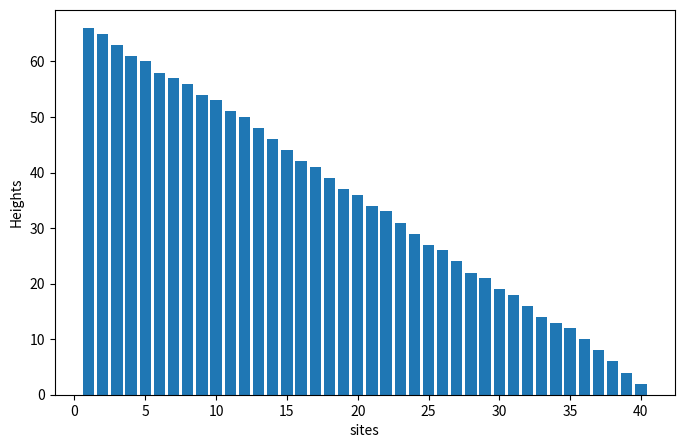

This chart was generated by the following Python code:
import numpy as np
import random
import matplotlib.pyplot as plt

def plot_bar(z,title = "Oslo Model"):
    heights = np.cumsum(z[::-1])[::-1] #indexing to reverse list
    plt.figure(figsize= (8,5))
    plt.bar(np.arange(1,len(z)+1,1),heights)
    plt.title(title)
    plt.ylabel("Heights")
    plt.xlabel("sites")

def Oslo(L, plot=False, p=1 / 2, N_recurrents=1000, title=None):
    """
    Parameters
    L: Number of sites 
    plot: Plots heights if true
    p: probability
    N_recurrents: Number of recurrent runs after reaching steady state
    """
    # Allows for change in probabilities
    n = int(1 / p)  # Number of thresholds, from probability
    prob = [p] * n
    z_ths = np.arange(1, n + 1, 1)  # Generates possible thresholds [1,2,...]
    #     print(z_ths)

    # Initialisation
    z = [0] * L
    z_th = [np.random.choice(z_ths, p=prob) for x in range(L)]

    # Variables for testing
    avalanches = []
    end_value = 0
    z_avg_steady = []
    steady = False  # To
    N_full_avalanche = 0  # Tracks full avalanches
    configurations = []  # Find number of unique configurations
    outflux = 0

    while end_value < N_recurrents:

        # Drive
        z[0] += 1

        abc = [x > y for x, y in zip(z, z_th)]
        # Relaxation - Checks all slopes z relaxed, before driving again
        while any(abc) == True:  # z[i] > z_th[i]:
            s = 0
            for i in range(len(z)):
                if z[i] > z_th[i]:
                    s += 1
                    if i == 0:
                        z[0] = z[0] - 2
                        z[1] = z[1] + 1

                    elif i == len(z) - 1:  # index 0,...,L-1 ; len to L
                        z[-1] = z[-1] - 1
                        z[-2] = z[-2] + 1
                        if steady == True: outflux += 1
                    else:
                        z[i] = z[i] - 2
                        z[i + 1] = z[i + 1] + 1
                        z[i - 1] = z[i - 1] + 1

                    # Only resets if topples
                    z_th[i] = random.choice(z_ths)

                # If avalance size is whole length of sites
                if s == L:
                    steady = True
                    N_full_avalanche += 1

                if steady == True:
                    end_value += 1
                    z_avg_steady.append(np.cumsum(z[::-1])[::-1][0])
                avalanches.append(s)
            abc = [x > y for x, y in zip(z, z_th)]
        configurations.append(z[:])
        # Check
        if any(x > max(z_ths) for x in z) == True:
            raise ValueError("Not all sites relaxed")

    # Obtains cumulative sum of slopes, to represent heights
    heights = np.cumsum(z[::-1])[::-1]  # indexing to reverse list

    if plot == True:
        plot_bar(z, title=title)

    #     print(outflux)
    return heights, z, np.mean(z_avg_steady), configurations


Oslo(40, p=1 / 2, plot=True, N_recurrents=10)